Image classification data set "Data" (ahmadSoliman94/Artificial-Intelligence on GitHub). Class labels (3): bottle, iPad, wallet.

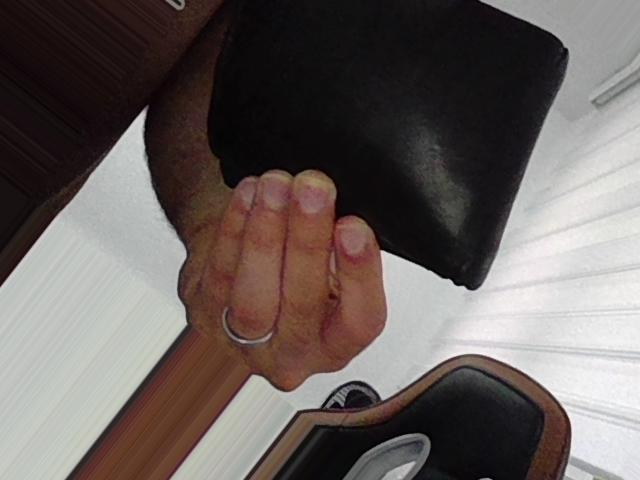
Label: wallet

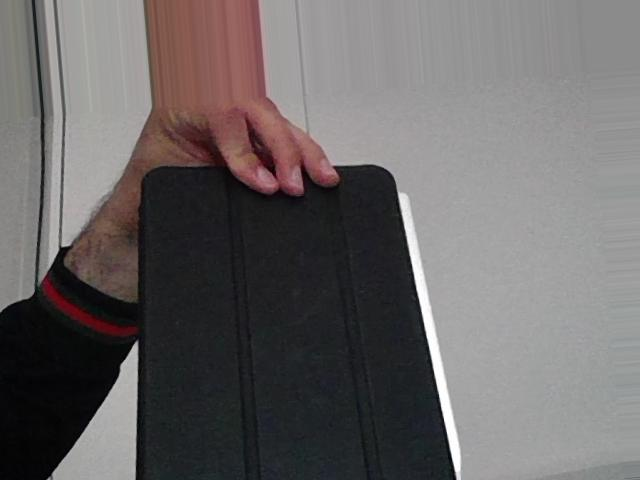
Label: iPad

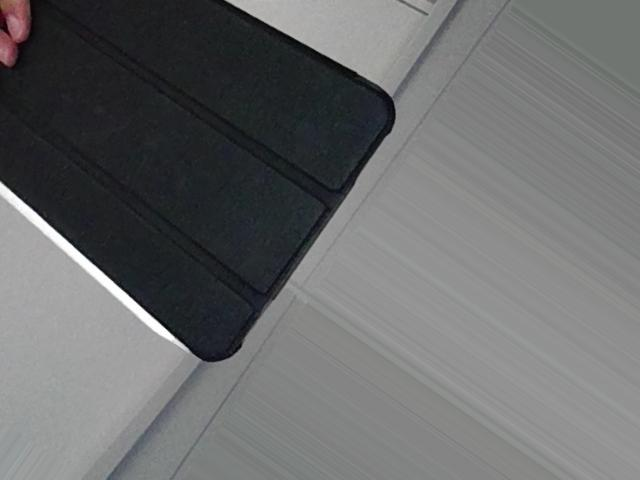
Label: iPad

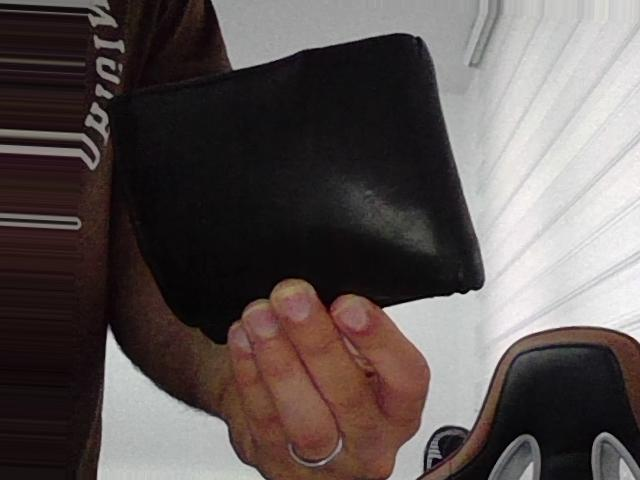
Label: wallet

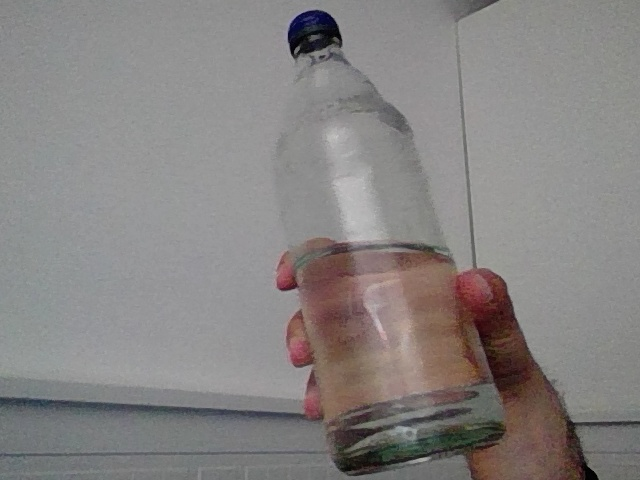
Label: bottle

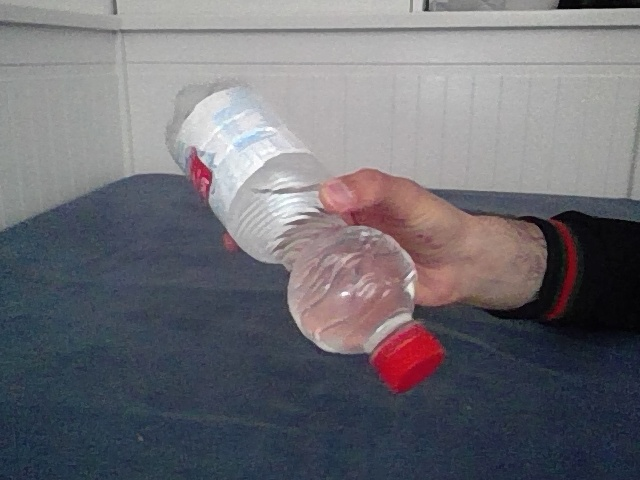
Label: bottle
